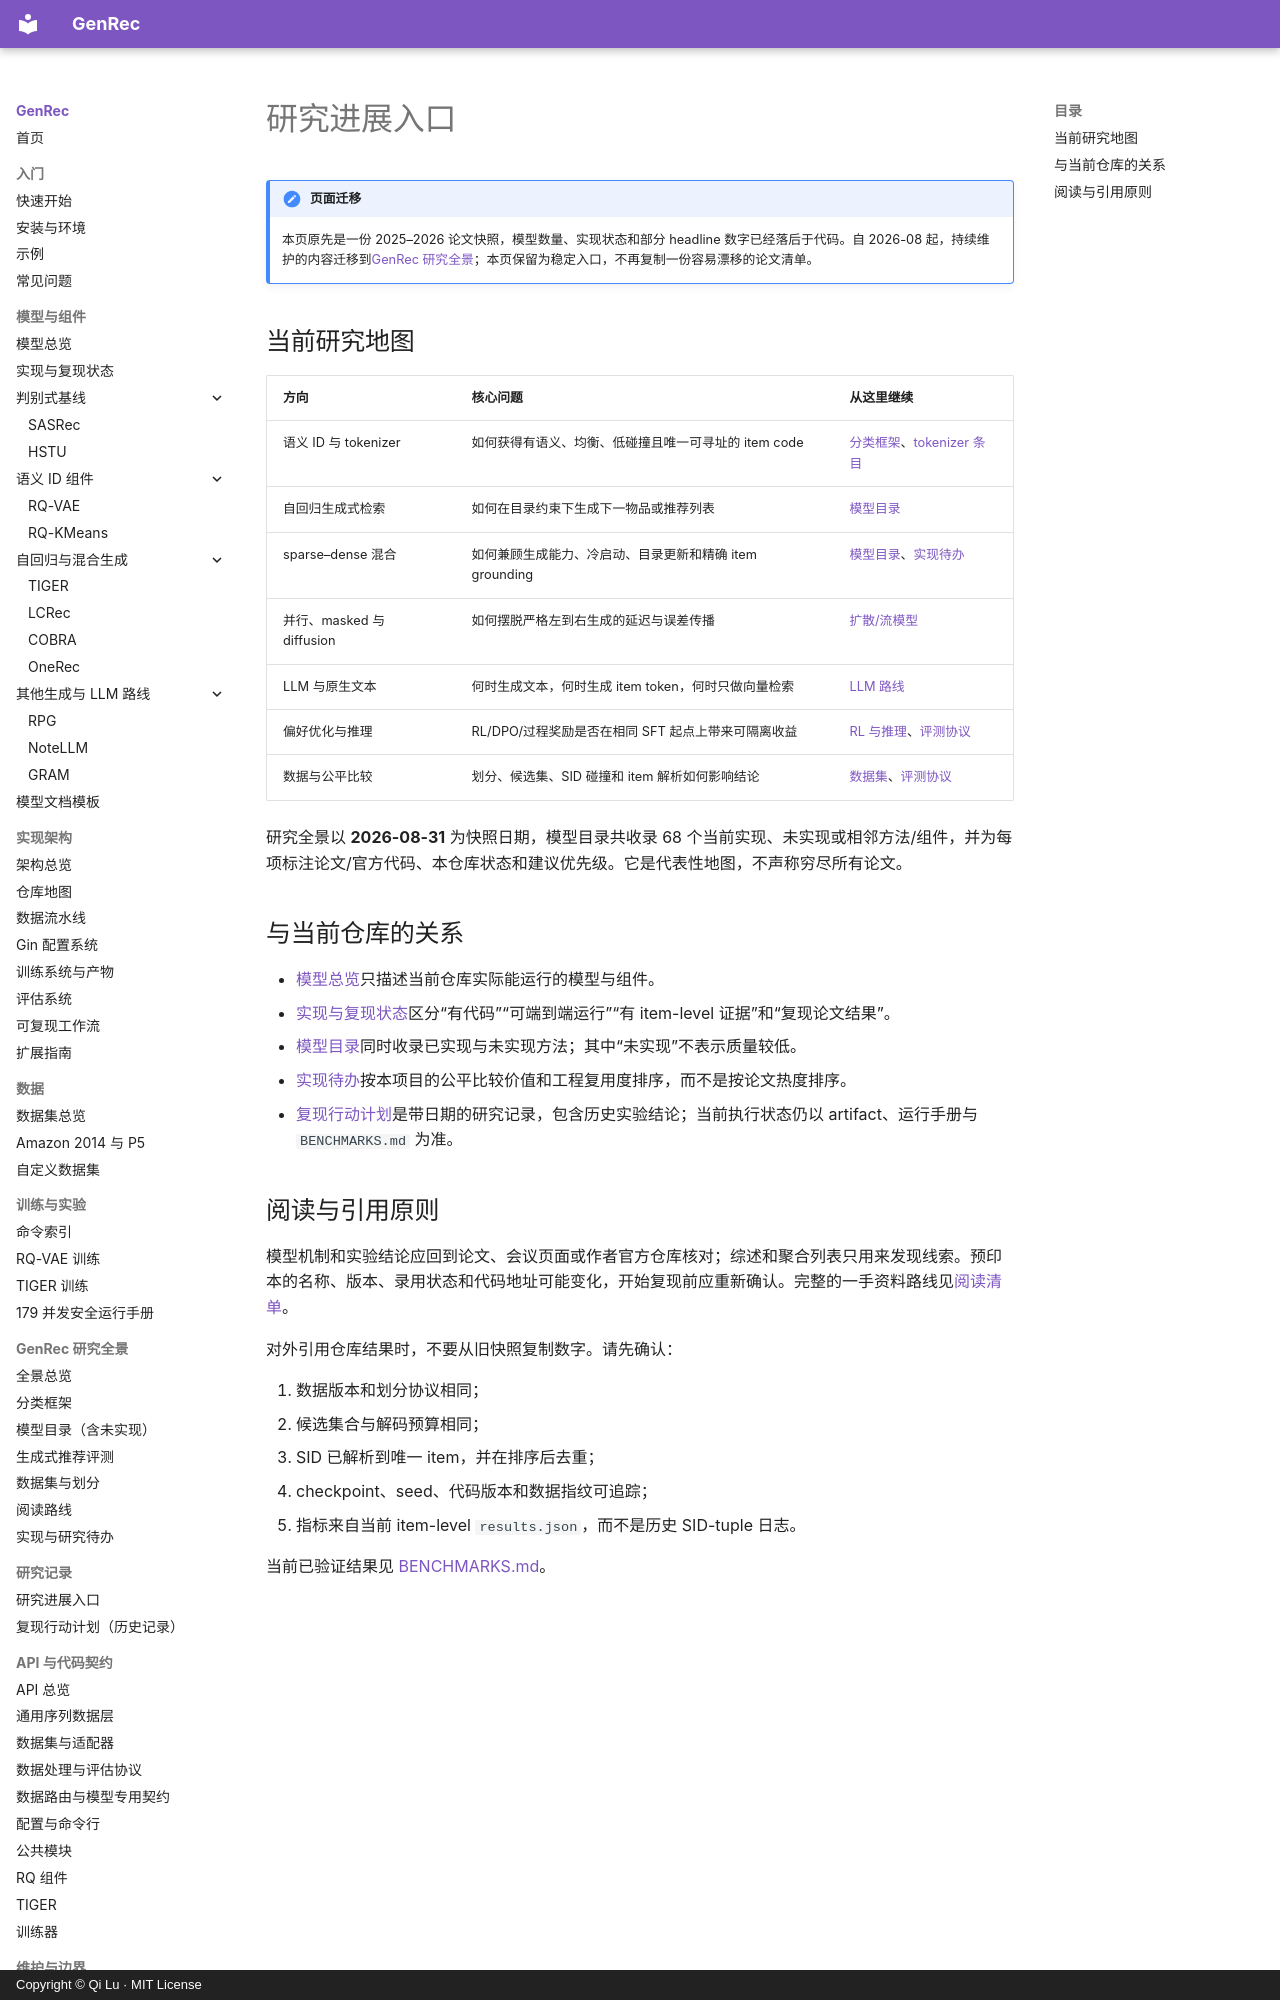

repository: phonism/genrec · page: zh/latest-advances/index.html · generator: mkdocs · copyright: Copyright © Qi Lu · MIT License

# 研究进展入口

!!! note "页面迁移"

    本页原先是一份 2025–2026 论文快照，模型数量、实现状态和部分 headline 数字已经落后于代码。自 2026-08 起，持续维护的内容迁移到[GenRec 研究全景](landscape/index.md)；本页保留为稳定入口，不再复制一份容易漂移的论文清单。

## 当前研究地图

| 方向 | 核心问题 | 从这里继续 |
|---|---|---|
| 语义 ID 与 tokenizer | 如何获得有语义、均衡、低碰撞且唯一可寻址的 item code | [分类框架](landscape/taxonomy.md)、[tokenizer 条目](landscape/model-catalog.md#6-tokenizer) |
| 自回归生成式检索 | 如何在目录约束下生成下一物品或推荐列表 | [模型目录](landscape/model-catalog.md#1-id) |
| sparse–dense 混合 | 如何兼顾生成能力、冷启动、目录更新和精确 item grounding | [模型目录](landscape/model-catalog.md)、[实现待办](landscape/implementation-backlog.md) |
| 并行、masked 与 diffusion | 如何摆脱严格左到右生成的延迟与误差传播 | [扩散/流模型](landscape/model-catalog.md#4) |
| LLM 与原生文本 | 何时生成文本，何时生成 item token，何时只做向量检索 | [LLM 路线](landscape/model-catalog.md#2-llm) |
| 偏好优化与推理 | RL/DPO/过程奖励是否在相同 SFT 起点上带来可隔离收益 | [RL 与推理](landscape/model-catalog.md#5)、[评测协议](landscape/evaluation.md) |
| 数据与公平比较 | 划分、候选集、SID 碰撞和 item 解析如何影响结论 | [数据集](landscape/datasets.md)、[评测协议](landscape/evaluation.md) |

研究全景以 **2026-08-31** 为快照日期，模型目录共收录 68 个当前实现、未实现或相邻方法/组件，并为每项标注论文/官方代码、本仓库状态和建议优先级。它是代表性地图，不声称穷尽所有论文。

## 与当前仓库的关系

- [模型总览](models/overview.md)只描述当前仓库实际能运行的模型与组件。
- [实现与复现状态](reference/model-status.md)区分“有代码”“可端到端运行”“有 item-level 证据”和“复现论文结果”。
- [模型目录](landscape/model-catalog.md)同时收录已实现与未实现方法；其中“未实现”不表示质量较低。
- [实现待办](landscape/implementation-backlog.md)按本项目的公平比较价值和工程复用度排序，而不是按论文热度排序。
- [复现行动计划](reproduction-roadmap.md)是带日期的研究记录，包含历史实验结论；当前执行状态仍以 artifact、运行手册与 `BENCHMARKS.md` 为准。
